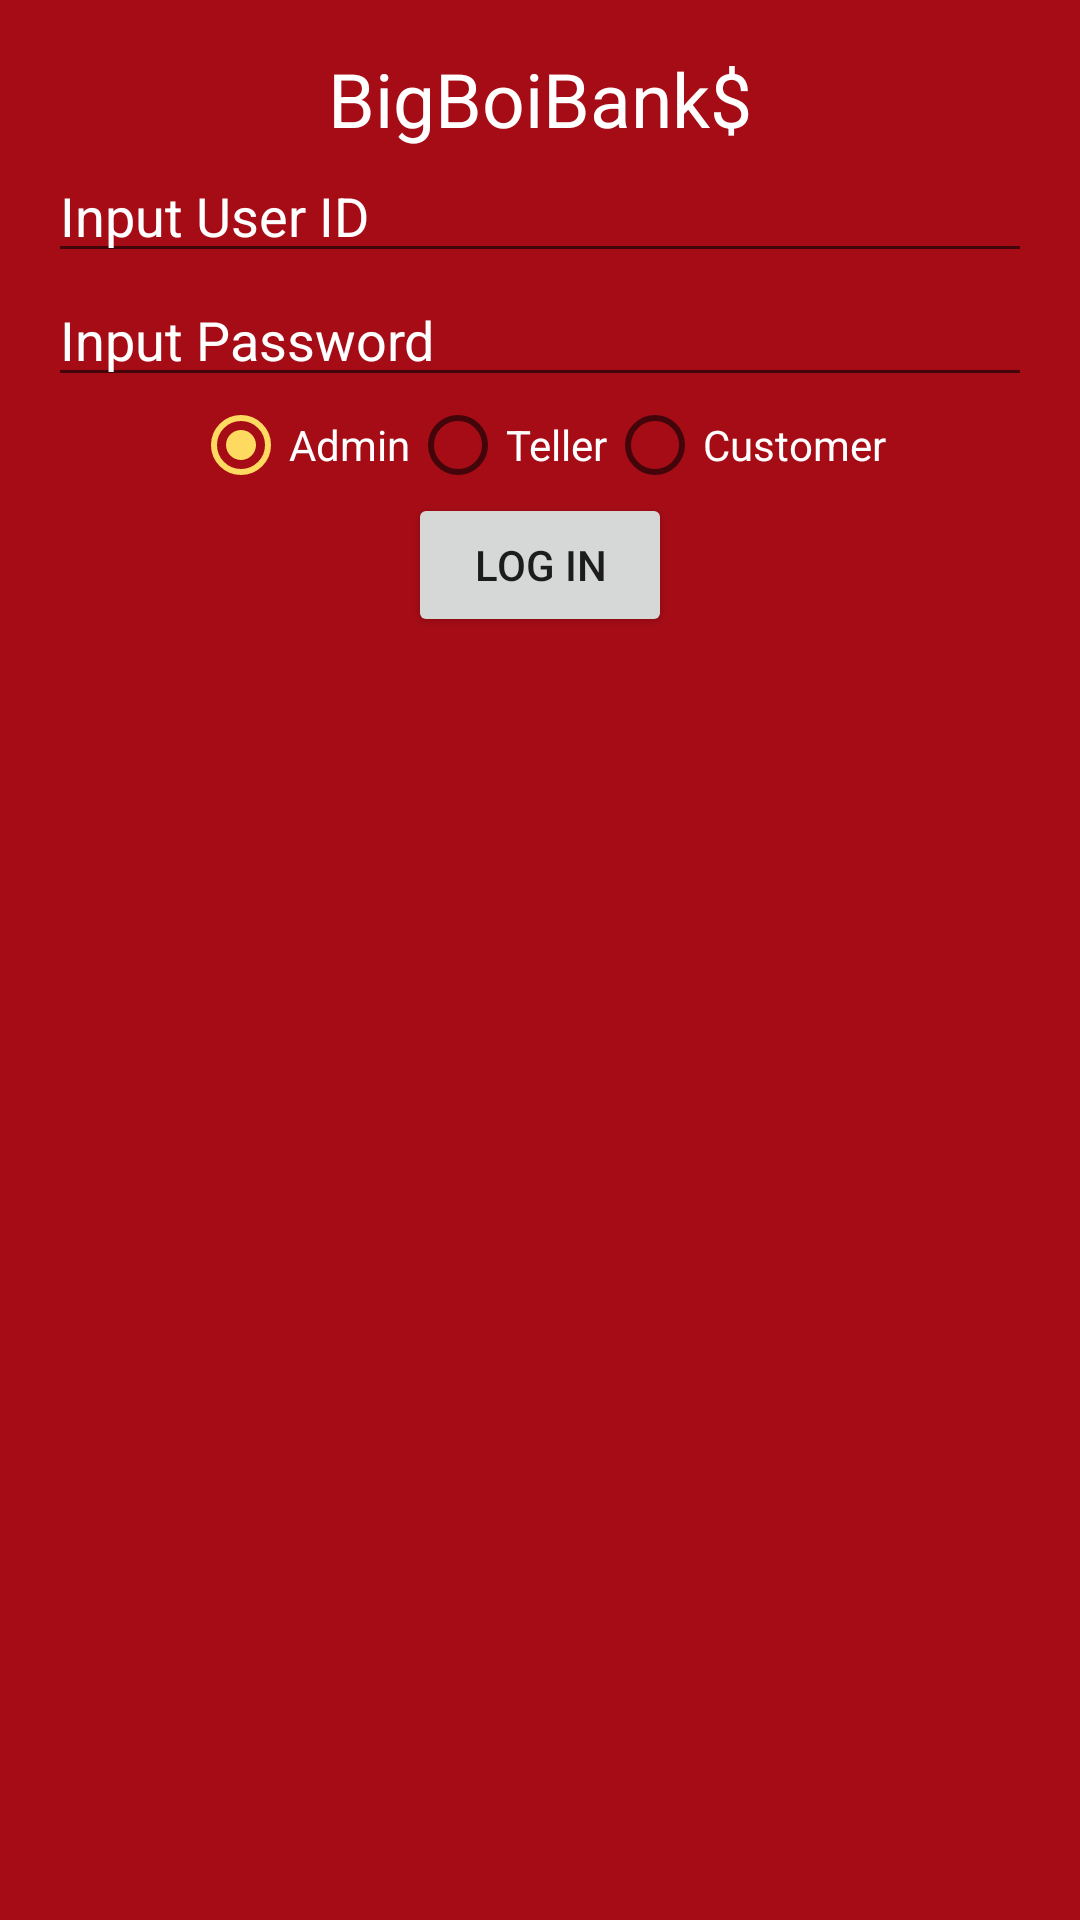

The Android layout XML behind this screen, and the referenced resources:
<!-- AndroidManifest.xml: application theme AppTheme -->
<!-- res/layout/activity_log_in.xml -->
<?xml version="1.0" encoding="utf-8"?>

<RelativeLayout
    xmlns:android="http://schemas.android.com/apk/res/android"
    xmlns:tools="http://schemas.android.com/tools"
    android:layout_width="match_parent"
    android:layout_height="match_parent"
    android:padding="@dimen/screen_padding"
    tools:context="com.bigboibanks.LogIn"
    android:background="@color/colorPrimaryDark">

    <TextView
        android:id="@+id/title"
        android:layout_width="wrap_content"
        android:layout_height="wrap_content"
        android:ems="10"
        android:text="@string/app_name"
        android:textAlignment="center"
        android:textSize="25sp"
        android:textColor="@color/white"
        android:layout_alignParentTop="true"
        android:layout_centerHorizontal="true" />

    <EditText
        android:inputType="number"
        android:layout_width="match_parent"
        android:layout_height="wrap_content"
        android:id="@+id/inputId"
        android:hint="@string/promptUserId"
        android:textColorHint="@color/white"
        android:layout_below="@+id/title"
        android:textColor="@color/white"/>

    <EditText
        android:inputType="textPassword"
        android:layout_width="match_parent"
        android:layout_height="wrap_content"
        android:id="@+id/inputPassword"
        android:hint="@string/promptPassword"
        android:textColorHint="@color/white"
        android:layout_below="@+id/inputId"
        android:textColor="@color/white"/>

    <RadioGroup
        android:layout_width="wrap_content"
        android:layout_height="wrap_content"
        android:orientation="horizontal"
        android:id="@+id/userChoice"
        android:layout_below="@+id/inputPassword"
        android:layout_centerHorizontal="true">
        <RadioButton
            android:layout_width="wrap_content"
            android:layout_height="wrap_content"
            android:id="@+id/admin"
            android:text="@string/admin"
            android:textColor="@color/white"
            android:checked="true"/>
        <RadioButton
            android:layout_width="wrap_content"
            android:layout_height="wrap_content"
            android:id="@+id/teller"
            android:textColor="@color/white"
            android:text="@string/teller"/>
        <RadioButton
            android:layout_width="wrap_content"
            android:layout_height="wrap_content"
            android:id="@+id/customer"
            android:textColor="@color/white"
            android:text="@string/customer"/>
    </RadioGroup>

    <Button
        android:id="@+id/logIn"
        android:layout_width="wrap_content"
        android:layout_height="wrap_content"
        android:layout_below="@+id/userChoice"
        android:layout_centerHorizontal="true"
        android:text="@string/logIn"/>

</RelativeLayout>
<!-- resources referenced by this layout -->
<resources>
  <color name="colorPrimaryDark">#a60c16</color>
  <color name="white">#FFF</color>
  <dimen name="screen_padding">16dp</dimen>
  <string name="admin">Admin</string>
  <string name="app_name">BigBoiBank$</string>
  <string name="customer">Customer</string>
  <string name="logIn">Log In</string>
  <string name="promptPassword">Input Password</string>
  <string name="promptUserId">Input User ID</string>
  <string name="teller">Teller</string>
  <style name="AppTheme" parent="Theme.AppCompat.Light.DarkActionBar">
          
          <item name="colorPrimary">@color/colorPrimary</item>
          <item name="colorPrimaryDark">@color/colorPrimaryDark</item>
          <item name="colorAccent">@color/colorAccent</item>
      </style>
  <color name="colorPrimary">#da1a1d</color>
  <color name="colorAccent">#ffda61</color>
</resources>
